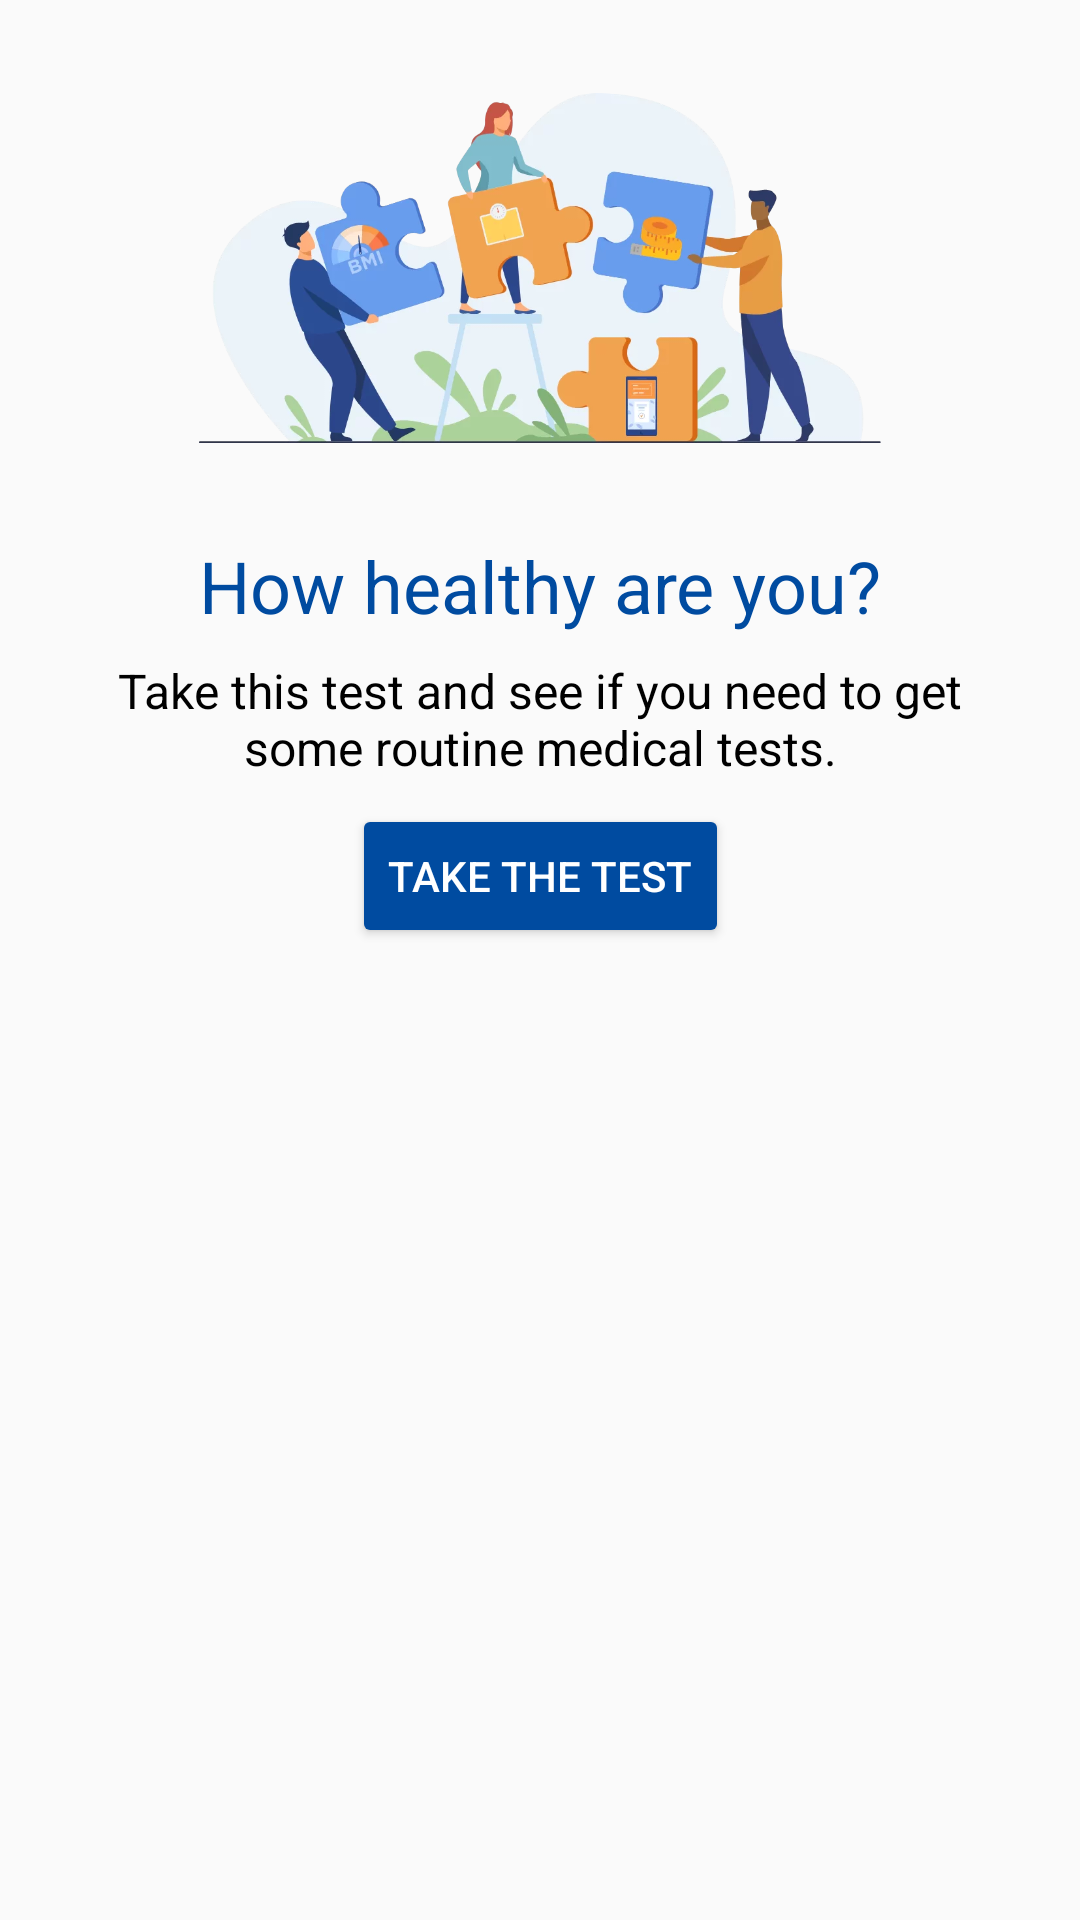

Android layout source for this screen:
<!-- AndroidManifest.xml: application theme Theme.HealthMonitor -->
<!-- res/layout/fragment_main.xml -->
<?xml version="1.0" encoding="utf-8"?>
<androidx.constraintlayout.widget.ConstraintLayout xmlns:android="http://schemas.android.com/apk/res/android"
    xmlns:app="http://schemas.android.com/apk/res-auto"
    xmlns:tools="http://schemas.android.com/tools"
    android:id="@+id/main"
    android:layout_width="match_parent"
    android:layout_height="match_parent"
    tools:context=".pages.main.MainFragment">

    <ImageView
        android:id="@+id/main_image"
        android:layout_width="0dp"
        android:layout_height="wrap_content"
        android:contentDescription="@string/main_image_description"
        android:scaleType="fitCenter"
        android:src="@drawable/main_icon"
        app:layout_constraintLeft_toLeftOf="@id/main_header"
        app:layout_constraintRight_toRightOf="@id/main_header"
        app:layout_constraintTop_toTopOf="parent" />

    <TextView
        android:id="@+id/main_header"
        style="@style/header_text"
        android:layout_width="wrap_content"
        android:layout_height="wrap_content"
        android:text="@string/main_header"
        app:layout_constraintLeft_toLeftOf="parent"
        app:layout_constraintRight_toRightOf="parent"
        app:layout_constraintTop_toBottomOf="@id/main_image" />

    <TextView
        android:id="@+id/main_body"
        style="@style/body_text"
        android:layout_width="wrap_content"
        android:layout_height="wrap_content"
        android:layout_marginTop="@dimen/spacing_small"
        android:paddingHorizontal="@dimen/spacing_large"
        android:text="@string/main_body"
        android:textAlignment="center"
        app:layout_constraintLeft_toLeftOf="parent"
        app:layout_constraintRight_toRightOf="parent"
        app:layout_constraintTop_toBottomOf="@id/main_header" />

    <Button
        android:id="@+id/take_test_button"
        android:layout_width="wrap_content"
        android:layout_height="wrap_content"
        android:layout_marginTop="@dimen/spacing_small"
        android:backgroundTint="@color/blue"
        android:text="@string/take_test"
        android:textColor="@color/white"
        app:layout_constraintEnd_toEndOf="parent"
        app:layout_constraintStart_toStartOf="parent"
        app:layout_constraintTop_toBottomOf="@id/main_body" />

</androidx.constraintlayout.widget.ConstraintLayout>
<!-- resources referenced by this layout -->
<resources>
  <color name="blue">#004BA0</color>
  <color name="white">#FFFFFF</color>
  <dimen name="spacing_large">24dp</dimen>
  <dimen name="spacing_small">8dp</dimen>
  <!-- drawable main_icon: webp bitmap (drawable-nodpi, 35254 bytes) -->
  <string name="main_body">Take this test and see if you need to get some routine medical tests.</string>
  <string name="main_header">How healthy are you?</string>
  <string name="main_image_description">3 people, each holding a big puzzle piece</string>
  <string name="take_test">Take the test</string>
  <style name="body_text">
          <item name="android:textSize">@dimen/body_font_size</item>
          <item name="android:textColor">@color/black</item>
      </style>
  <style name="header_text">
          <item name="android:textSize">@dimen/header_font_size</item>
          <item name="android:textColor">@color/blue</item>
      </style>
  <style name="Theme.HealthMonitor" parent="Theme.AppCompat.Light.NoActionBar">
          
          <item name="colorPrimary">@color/blue</item>
          <item name="colorPrimaryVariant">@color/dark_blue</item>
          <item name="colorOnPrimary">@color/white</item>
          
          <item name="colorSecondary">@color/mango</item>
          <item name="colorSecondaryVariant">@color/dark_mango</item>
          <item name="colorOnSecondary">@color/white</item>
          
          <item name="android:statusBarColor">?attr/colorPrimaryVariant</item>
          
      </style>
  <dimen name="body_font_size">16sp</dimen>
  <color name="black">#000000</color>
  <dimen name="header_font_size">24sp</dimen>
  <color name="dark_blue">#002571</color>
  <color name="mango">#FFB600</color>
  <color name="dark_mango">#C78700</color>
</resources>
